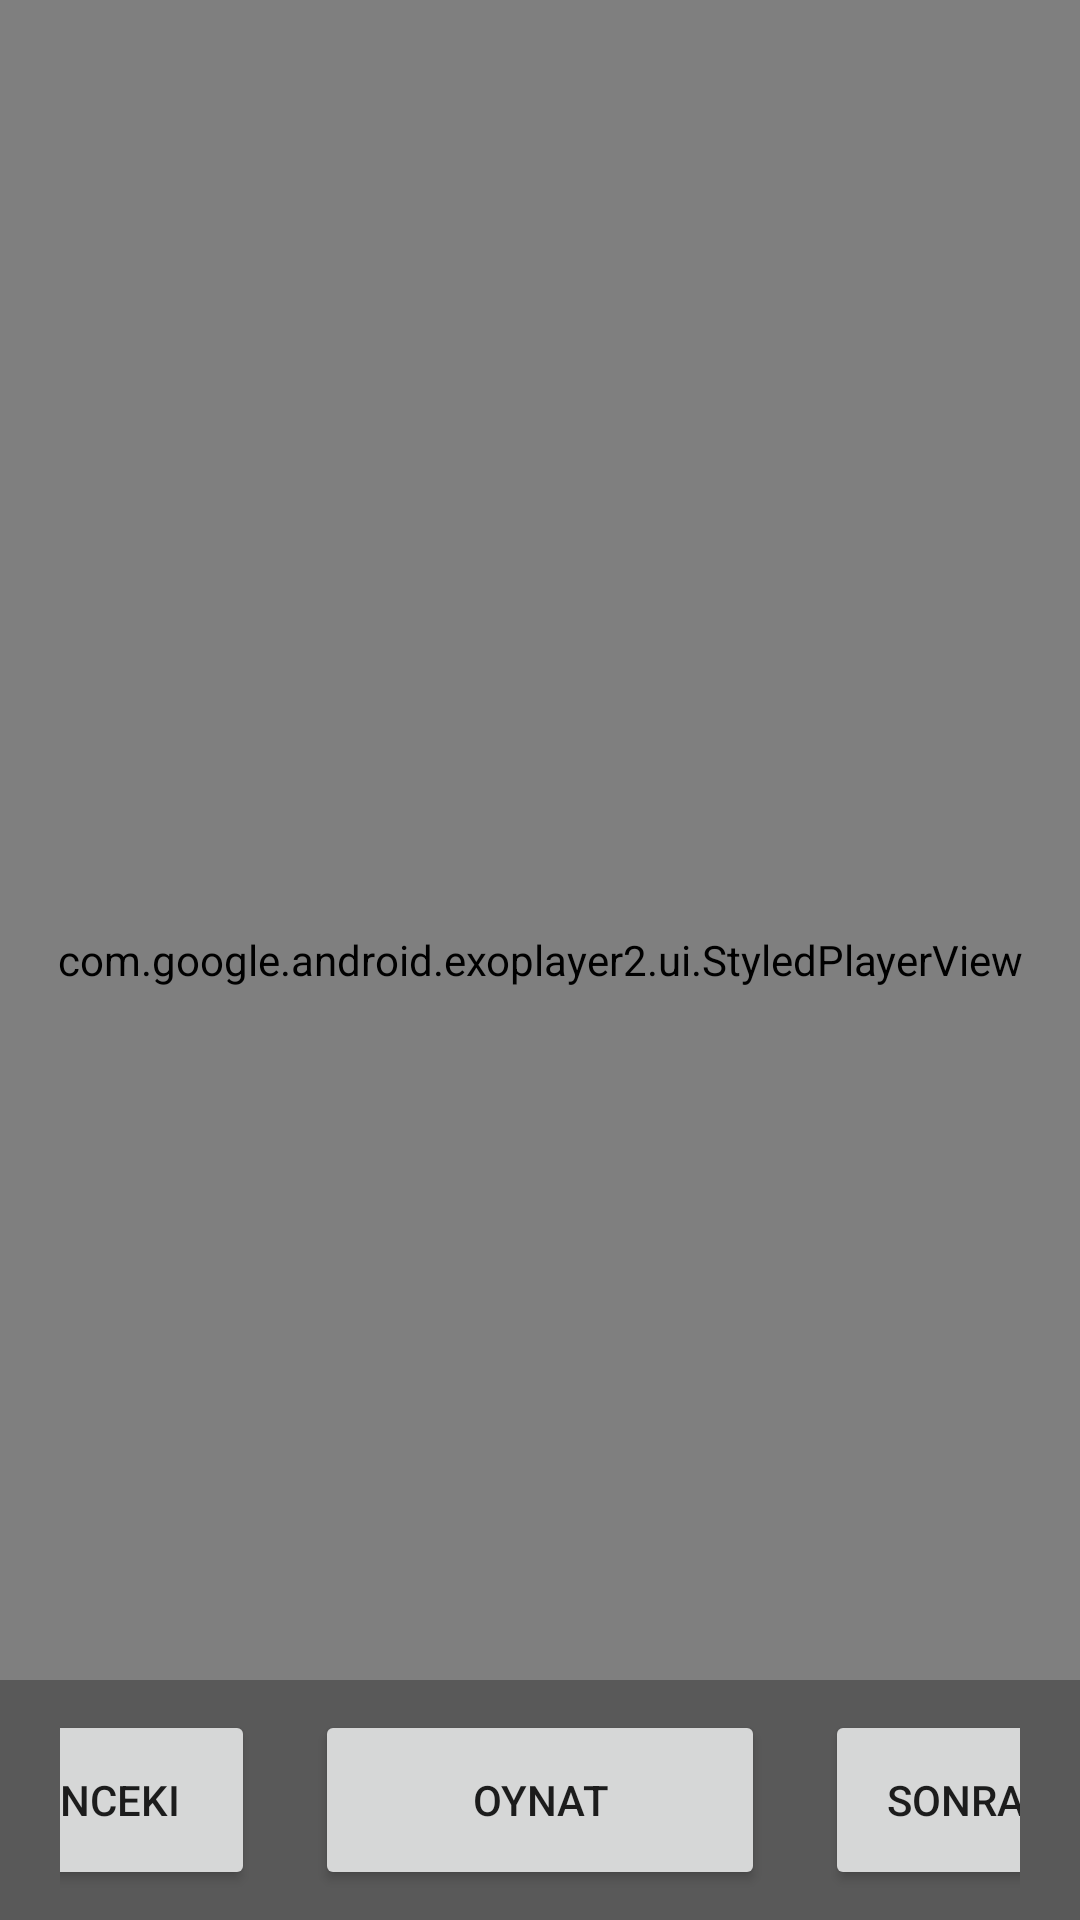

Produce the Android XML layout that renders to this screen, including the resource entries it uses.
<!-- AndroidManifest.xml: application theme Theme.TurkMusicSystem -->
<!-- res/layout/activity_video_player.xml -->
<?xml version="1.0" encoding="utf-8"?>
<RelativeLayout xmlns:android="http://schemas.android.com/apk/res/android"
    android:layout_width="match_parent"
    android:layout_height="match_parent"
    android:background="#000000">

    <com.google.android.exoplayer2.ui.StyledPlayerView
        android:id="@+id/playerView"
        android:layout_width="match_parent"
        android:layout_height="match_parent" />

    <LinearLayout
        android:id="@+id/controlPanel"
        android:layout_width="match_parent"
        android:layout_height="80dp"
        android:layout_alignParentBottom="true"
        android:orientation="horizontal"
        android:gravity="center"
        android:background="#4d000000"
        android:paddingHorizontal="20dp">

        <Button
            android:id="@+id/btnPrevious"
            android:layout_width="100dp"
            android:layout_height="60dp"
            android:text="Önceki"
            android:layout_margin="10dp" />

        <Button
            android:id="@+id/btnPlayPause"
            android:layout_width="150dp"
            android:layout_height="60dp"
            android:text="Oynat"
            android:layout_margin="10dp" />

        <Button
            android:id="@+id/btnNext"
            android:layout_width="100dp"
            android:layout_height="60dp"
            android:text="Sonraki"
            android:layout_margin="10dp" />
    </LinearLayout>
</RelativeLayout>
<!-- resources referenced by this layout -->
<resources>
  <style name="Theme.TurkMusicSystem" parent="Theme.AppCompat.Light.DarkActionBar" />
</resources>
